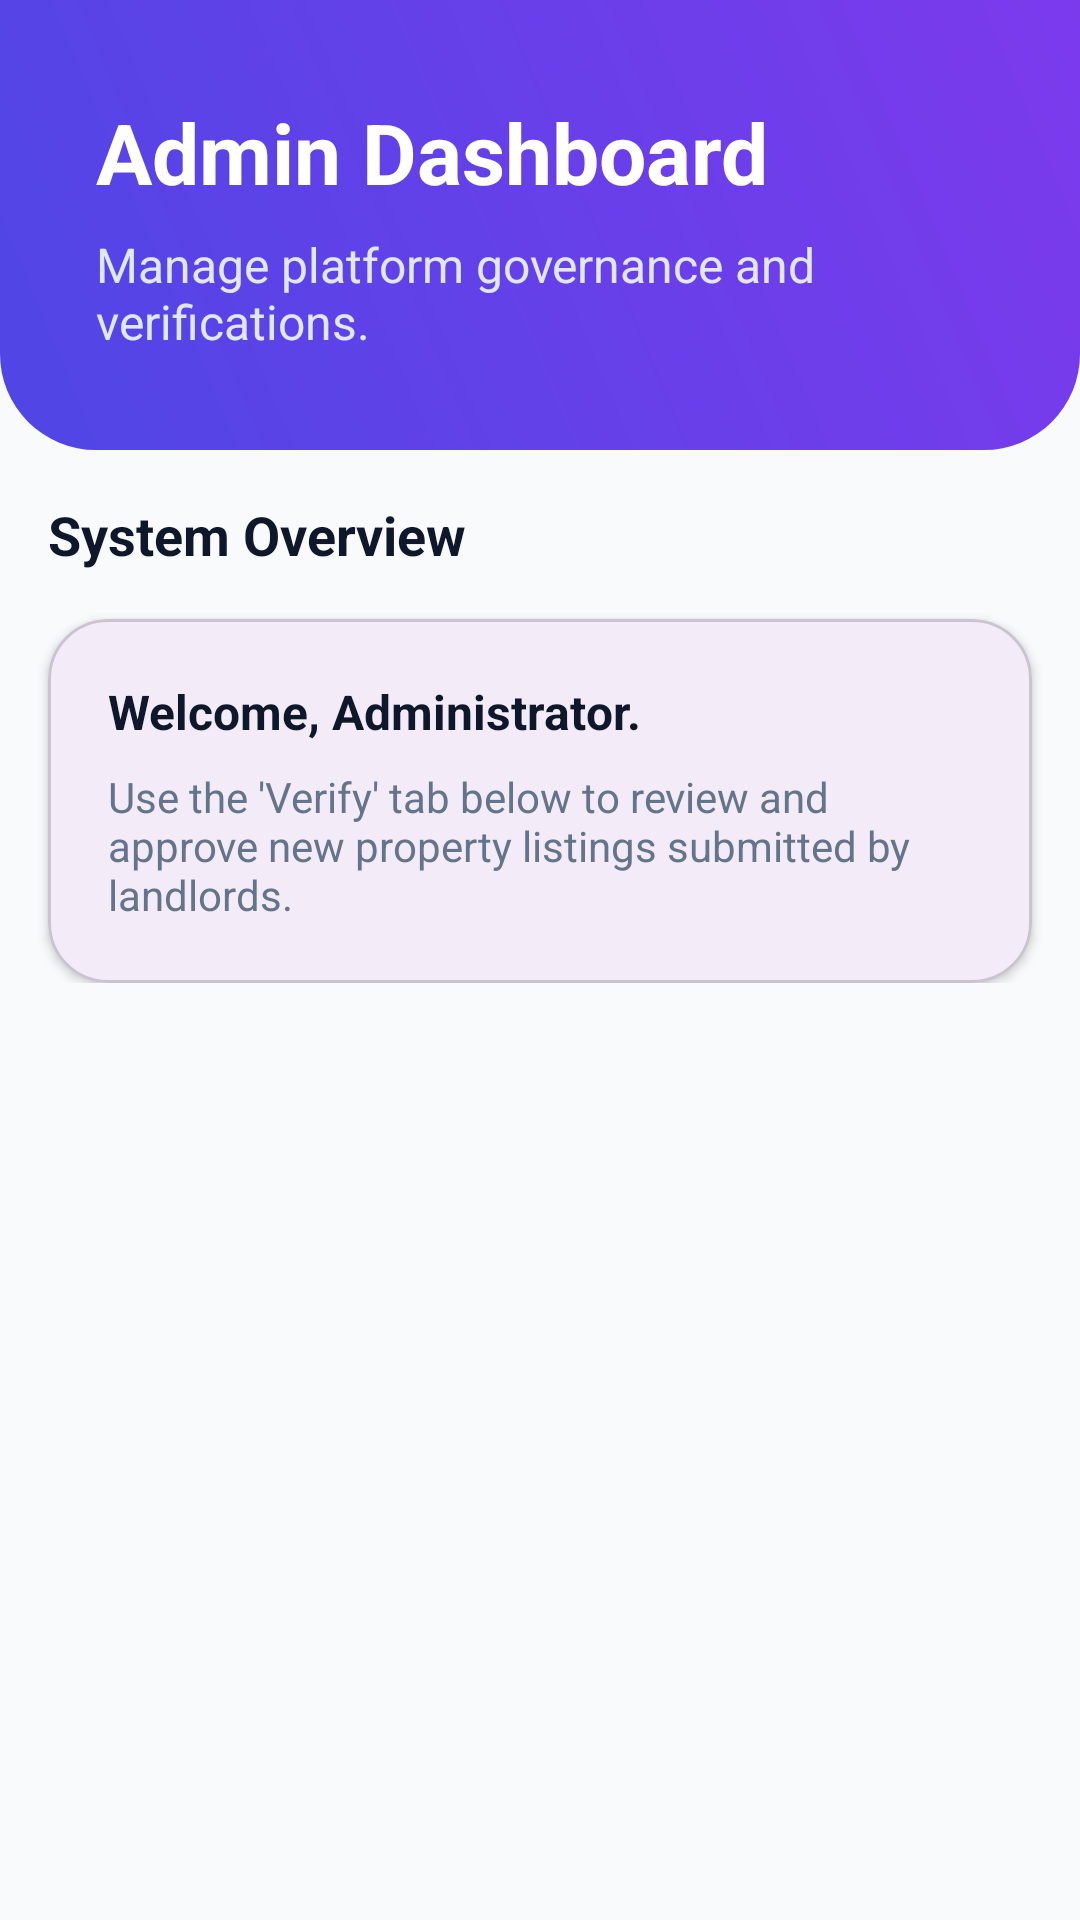

Reconstruct the res/layout file that produces this screen, plus the resources it refers to.
<!-- AndroidManifest.xml: application theme Theme.CampusNestApp -->
<!-- res/layout/fragment_admin_dashboard.xml -->
<?xml version="1.0" encoding="utf-8"?>
<ScrollView xmlns:android="http://schemas.android.com/apk/res/android"
    xmlns:app="http://schemas.android.com/apk/res-auto"
    android:layout_width="match_parent"
    android:layout_height="match_parent"
    android:background="@color/background">

    <LinearLayout
        android:layout_width="match_parent"
        android:layout_height="wrap_content"
        android:orientation="vertical"
        android:paddingBottom="24dp">

        
        <LinearLayout
            android:layout_width="match_parent"
            android:layout_height="wrap_content"
            android:background="@drawable/bg_gradient_header"
            android:orientation="vertical"
            android:padding="32dp">

            <TextView
                android:id="@+id/tvAdminGreeting"
                android:layout_width="wrap_content"
                android:layout_height="wrap_content"
                android:text="Admin Dashboard"
                android:textColor="@color/white"
                android:textSize="28sp"
                android:textStyle="bold" />

            <TextView
                android:layout_width="wrap_content"
                android:layout_height="wrap_content"
                android:text="Manage platform governance and verifications."
                android:textColor="#E0E7FF"
                android:textSize="16sp"
                android:layout_marginTop="8dp" />
        </LinearLayout>

        <TextView
            android:layout_width="wrap_content"
            android:layout_height="wrap_content"
            android:text="System Overview"
            android:textSize="18sp"
            android:textStyle="bold"
            android:textColor="@color/text_main"
            android:layout_margin="16dp"/>

        <com.google.android.material.card.MaterialCardView
            android:layout_width="match_parent"
            android:layout_height="wrap_content"
            android:layout_marginHorizontal="16dp"
            app:cardCornerRadius="20dp"
            app:cardElevation="2dp">
            <LinearLayout
                android:layout_width="match_parent"
                android:layout_height="wrap_content"
                android:orientation="vertical"
                android:padding="20dp">
                <TextView
                    android:layout_width="wrap_content"
                    android:layout_height="wrap_content"
                    android:text="Welcome, Administrator."
                    android:textStyle="bold"
                    android:textSize="16sp"
                    android:textColor="@color/text_main"/>
                <TextView
                    android:layout_width="wrap_content"
                    android:layout_height="wrap_content"
                    android:text="Use the 'Verify' tab below to review and approve new property listings submitted by landlords."
                    android:textColor="@color/text_sub"
                    android:layout_marginTop="8dp"/>
            </LinearLayout>
        </com.google.android.material.card.MaterialCardView>

    </LinearLayout>
</ScrollView>
<!-- resources referenced by this layout -->
<resources>
  <color name="background">#F8FAFC</color>
  <color name="text_main">#0F172A</color>
  <color name="text_sub">#64748B</color>
  <color name="white">#FFFFFF</color>
  <!-- drawable bg_gradient_header (drawable) -->
  <?xml version="1.0" encoding="utf-8"?>
  <shape xmlns:android="http://schemas.android.com/apk/res/android">
      <gradient
          android:startColor="#4F46E5"
          android:endColor="#7C3AED"
          android:angle="45" />
      <corners
          android:bottomLeftRadius="32dp"
          android:bottomRightRadius="32dp" />
  </shape>
  <style name="Theme.CampusNestApp" parent="Base.Theme.CampusNestApp" />
  <style name="Base.Theme.CampusNestApp" parent="Theme.Material3.DayNight.NoActionBar">
          
          
      </style>
</resources>
